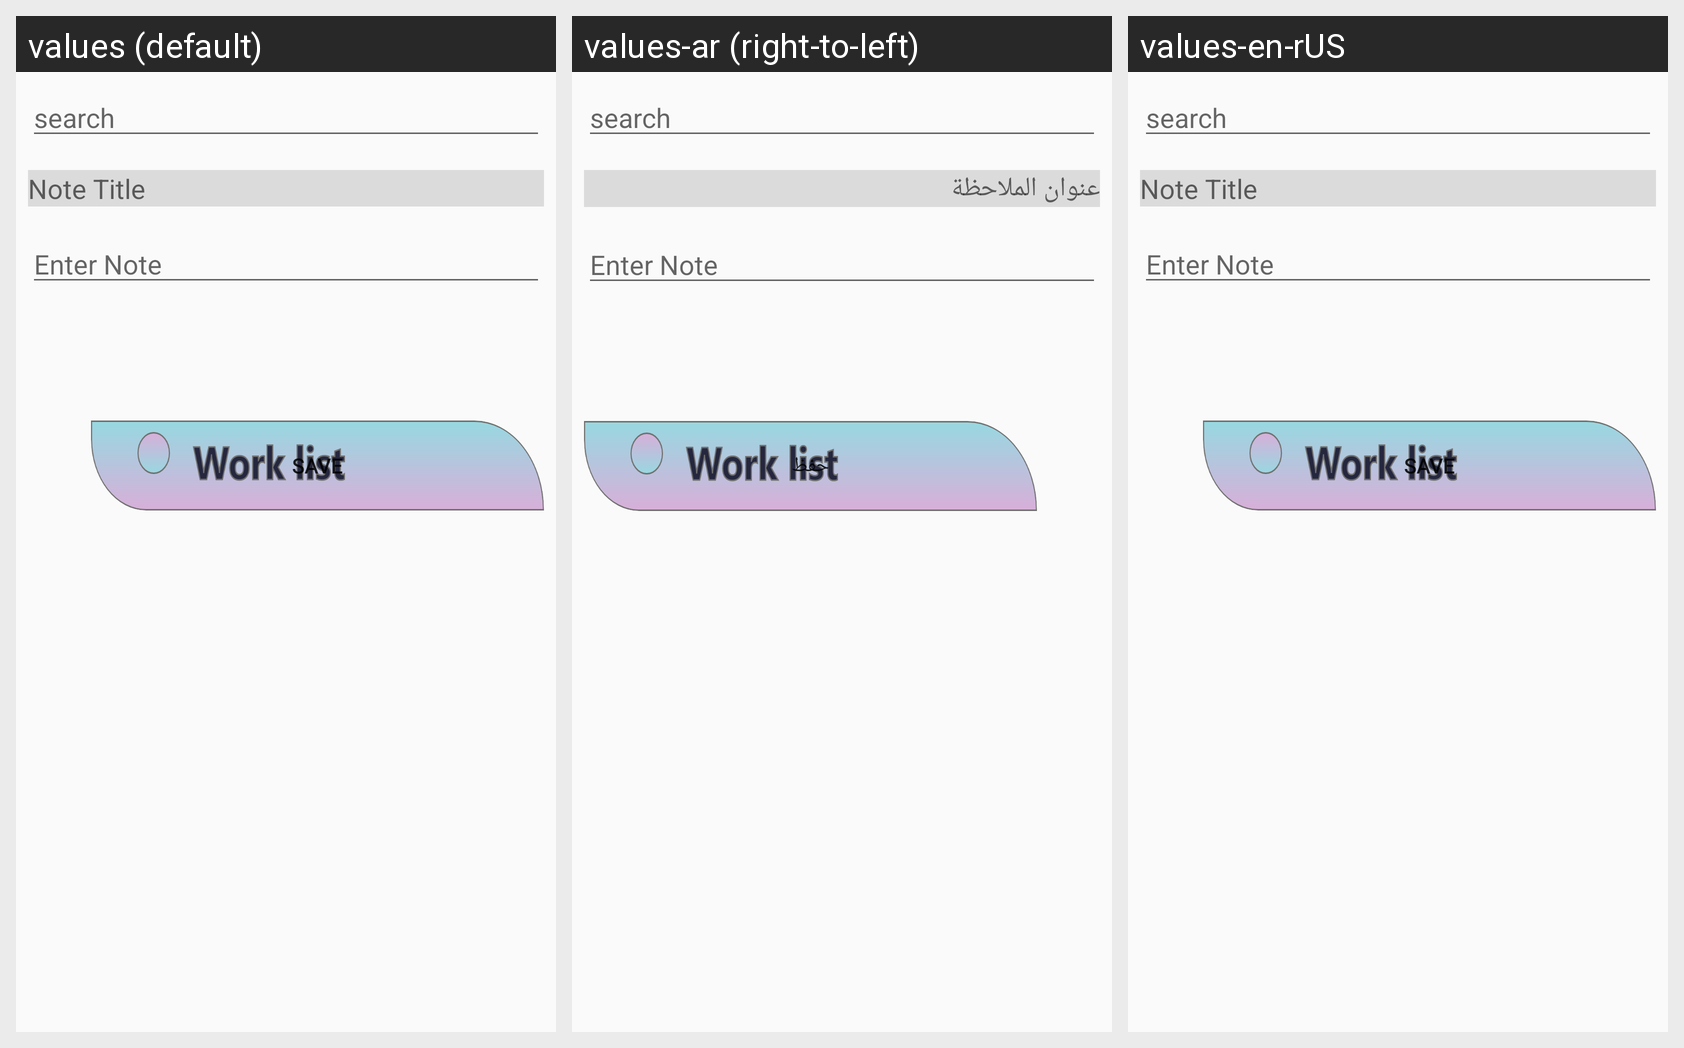

This grid shows one Android layout under several languages. Give, for every string resource on the screen, its name, the default text and each shown locale's text.
Android screen res/layout/activity_work_page.xml rendered under 3 locales, left to right: values (default), values-ar (right-to-left), values-en-rUS. Device: Nexus 5 (rendered at 1080×1920; each locale shown at half size, 540×960, under a caption strip naming it); theme Theme.NoteApp.
Strings drawn on this screen, with the default value and each locale's value (text and hints the layout hard-codes, and strings that could not be matched under every locale, appear in the picture but are not listed):

search
  values: search
  values-ar: search
  values-en-rUS: search

Title
  values: Note Title
  values-ar: عنوان الملاحظة
  values-en-rUS: Note Title

enter_note
  values: Enter Note
  values-ar: Enter Note
  values-en-rUS: Enter Note

Save
  values: Save
  values-ar: حفظ
  values-en-rUS: Save
